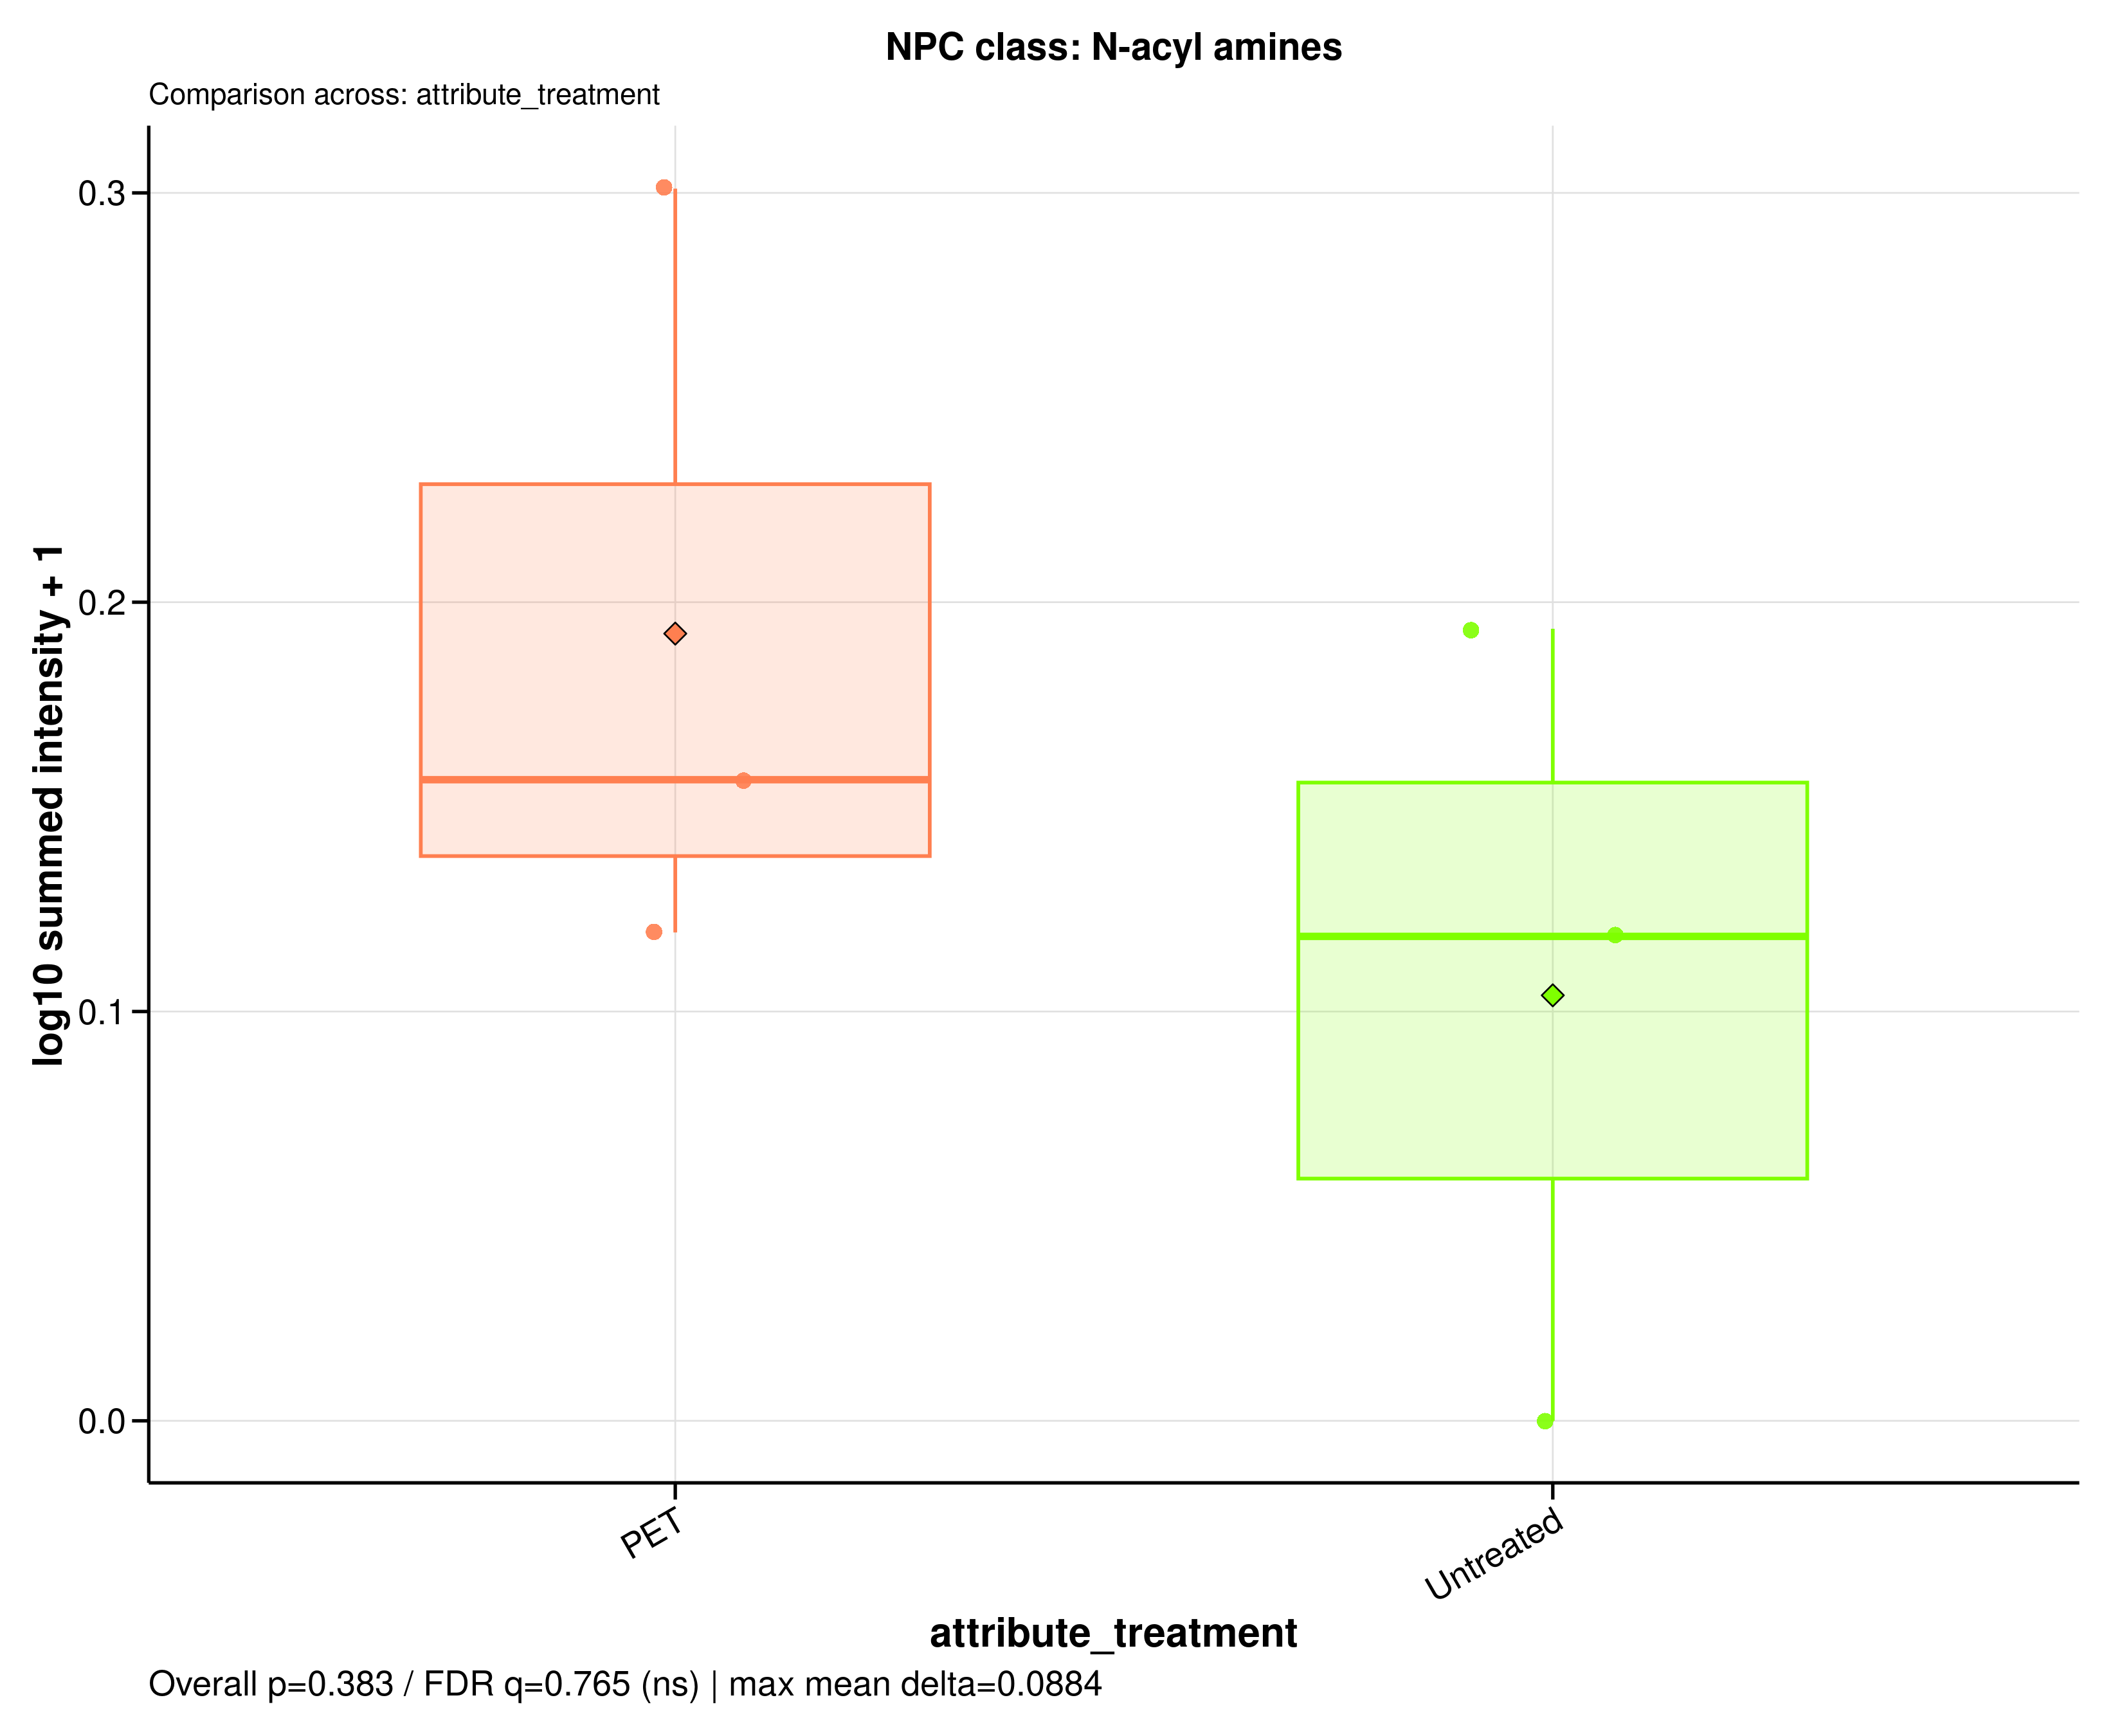

Values plotted in this chart, from the file beside it:
sample_id	group	data_source	npc_level	npc_term	npc_label	npc_plot_label	npc_pathway	npc_superclass	npc_class	n_features	summed_intensity	plot_intensity	npc_overall_test	npc_overall_p_value	npc_overall_q_value	npc_overall_significance	npc_max_mean_difference	npc_max_median_difference
A549_110626_PET100	PET	filtered	class	N-acyl amines	NPC class: N-acyl amines	N-acyl amines	Fatty acids	Fatty amides	N-acyl amines	1	0.3162	0.1193	wilcoxon_rank_sum	0.3827	0.7655	ns	0.08837	0.03828
A549_110626_untreated	Untreated	filtered	class	N-acyl amines	NPC class: N-acyl amines	N-acyl amines	Fatty acids	Fatty amides	N-acyl amines	1	0.5614	0.1935	wilcoxon_rank_sum	0.3827	0.7655	ns	0.08837	0.03828
A549_180626_PET100	PET	filtered	class	N-acyl amines	NPC class: N-acyl amines	N-acyl amines	Fatty acids	Fatty amides	N-acyl amines	1	0.4343	0.1566	wilcoxon_rank_sum	0.3827	0.7655	ns	0.08837	0.03828
A549_180626_untreated	Untreated	filtered	class	N-acyl amines	NPC class: N-acyl amines	N-acyl amines	Fatty acids	Fatty amides	N-acyl amines	1	0	0	wilcoxon_rank_sum	0.3827	0.7655	ns	0.08837	0.03828
A549_210626_PET100	PET	filtered	class	N-acyl amines	NPC class: N-acyl amines	N-acyl amines	Fatty acids	Fatty amides	N-acyl amines	1	1	0.301	wilcoxon_rank_sum	0.3827	0.7655	ns	0.08837	0.03828
A549_210626_untreated	Untreated	filtered	class	N-acyl amines	NPC class: N-acyl amines	N-acyl amines	Fatty acids	Fatty amides	N-acyl amines	1	0.3133	0.1183	wilcoxon_rank_sum	0.3827	0.7655	ns	0.08837	0.03828
